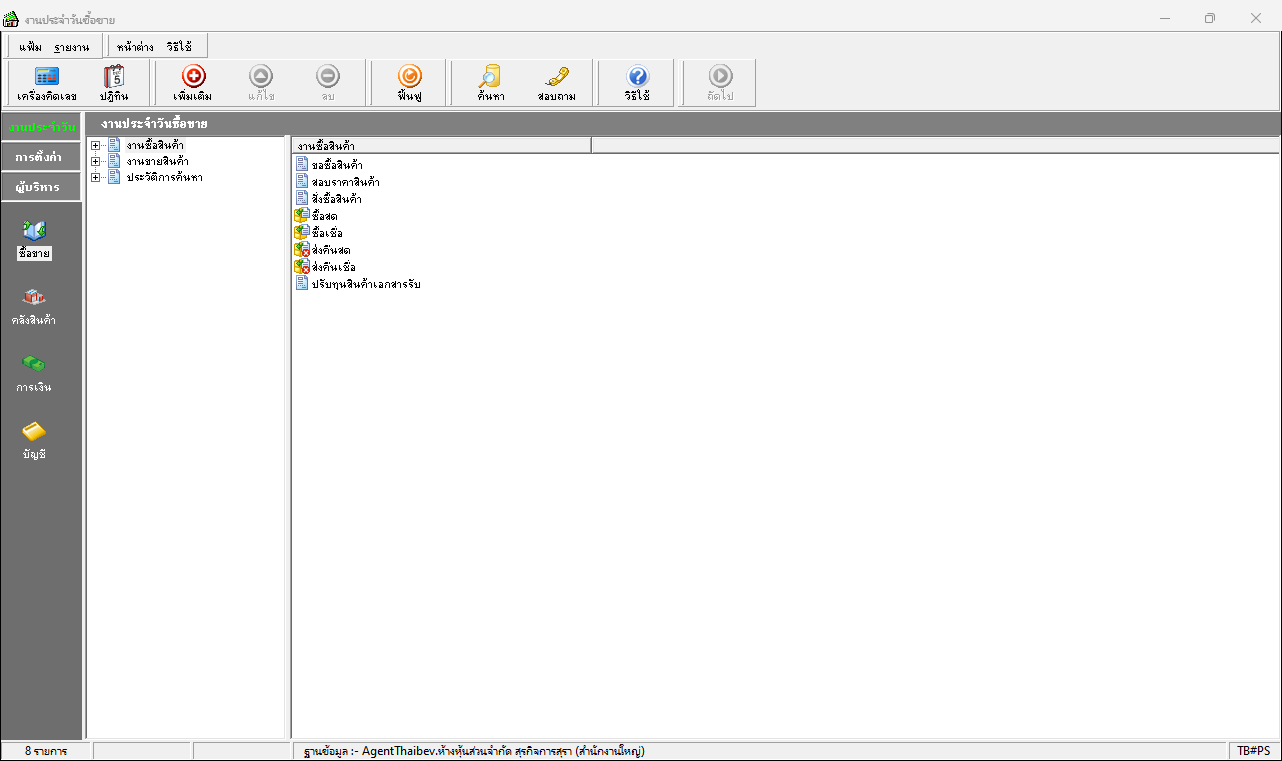
Workflow: GetSales

Step 1: Use Application: งานประจำวันซื้อขาย on the element in window 'งานประจำวันซื้อขาย' (bplusback.exe)

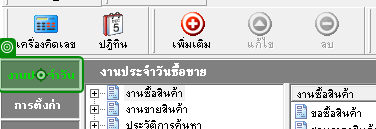
Step 2: click on 'งานประจำวัน'

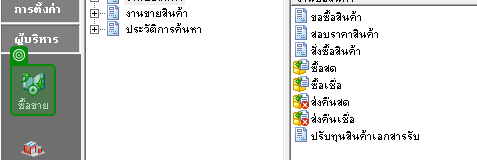
Step 3: click on 'ซื้อขาย'

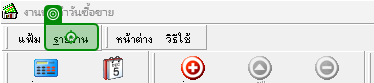
Step 4: click on 'รายงาน'

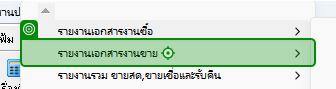
Step 5: click on 'รายงานเอกสารงานขาย'

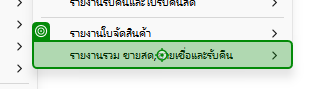
Step 6: click on 'รายงานรวม ขายสด,ขายเชื่…'

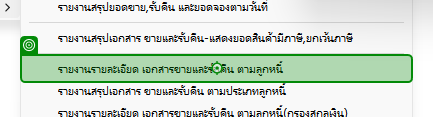
Step 7: click on 'รายงานรายละเอียด เอกสาร…'

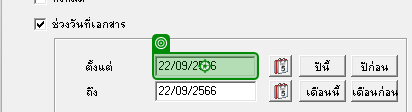
Step 8: type "startDate.ToString("ddMMyyyy",CultureInfo.CreateSpecificCulture("th-TH"))" into '22/09/2566'

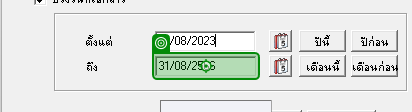
Step 9: type "endDate.ToString("ddMMyyyy",CultureInfo.CreateSpecificCulture("th-TH"))" into '31/08/2566'

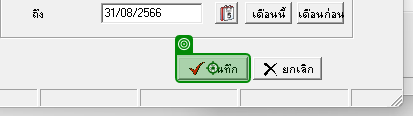
Step 10: click on 'บันทึก'

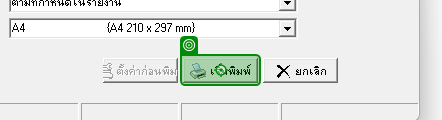
Step 11: click on 'เริ่มพิมพ์'

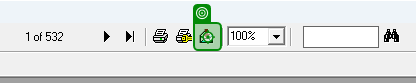
Step 12: click on 'push button'

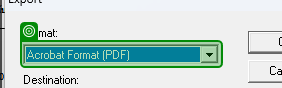
Step 13: select "Excel 7.0 (XLS)" in 'Acrobat Format (PDF)'

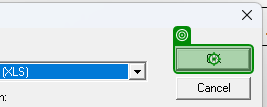
Step 14: click on 'unchecked'

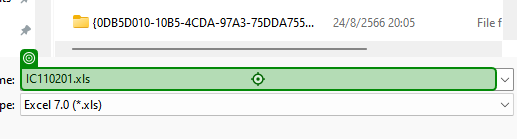
Step 15: type "D:\[number redacted]" into 'IC110201.xls'

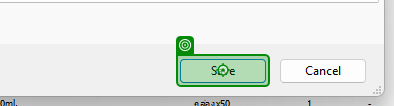
Step 16: click on 'unchecked'

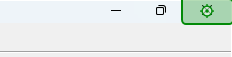
Step 17: click on 'Close'